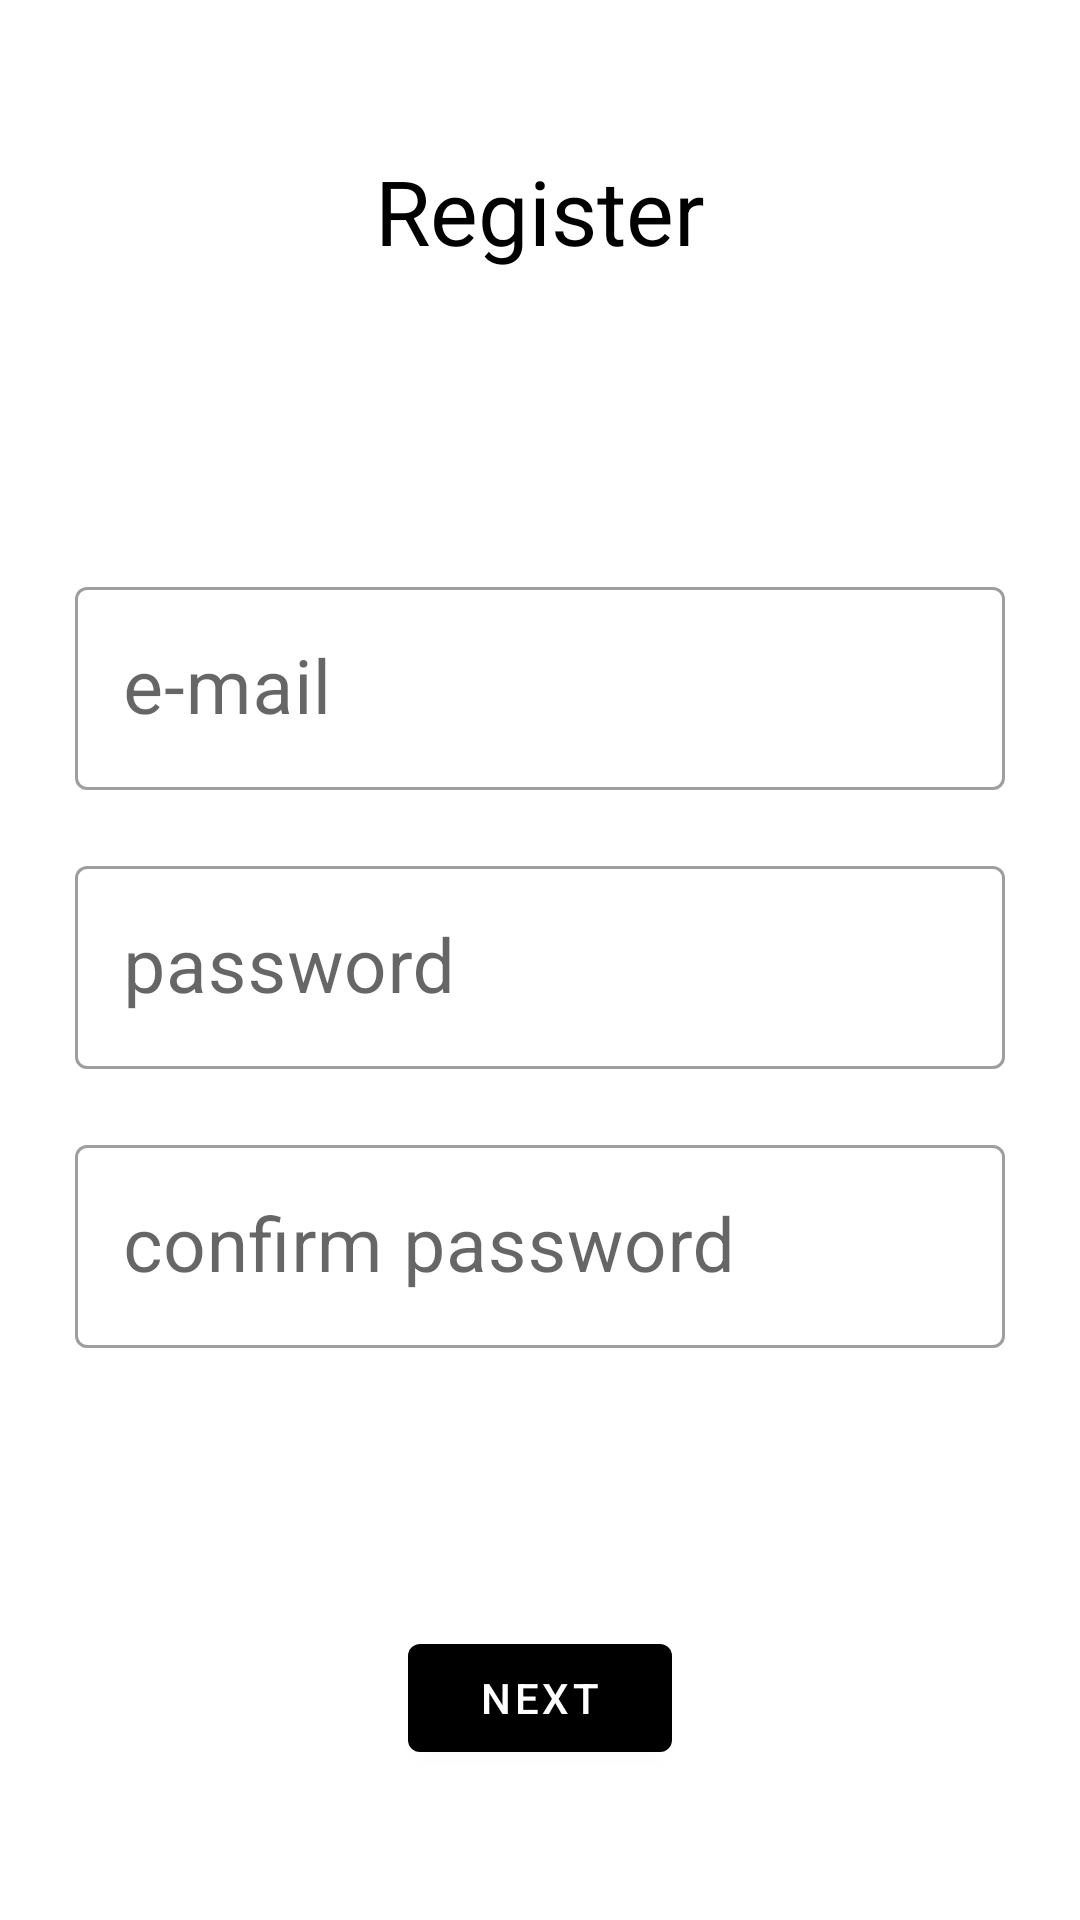

Here is an Android app screen rendered from its layout file. Give the layout XML and the strings, colors and styles it references.
<!-- AndroidManifest.xml: application theme Theme.TreadmillAssistant -->
<!-- res/layout/register_page_credentials_layout.xml -->
<?xml version="1.0" encoding="utf-8"?>
<androidx.constraintlayout.widget.ConstraintLayout 
    xmlns:android="http://schemas.android.com/apk/res/android"
    xmlns:app="http://schemas.android.com/apk/res-auto"
    android:layout_width="match_parent"
    android:layout_height="match_parent">

    <TextView
        android:id="@+id/sing_in_text_view"
        android:layout_width="match_parent"
        android:layout_height="wrap_content"
        android:layout_marginTop="50dp"
        android:gravity="center"
        android:text="@string/register_label"
        android:textSize="30sp"
        app:layout_constraintTop_toTopOf="parent" />



    <com.google.android.material.textfield.TextInputLayout
        android:layout_width="match_parent"
        android:layout_height="wrap_content"
        android:id = "@+id/email_input_layout"
        app:layout_constraintTop_toBottomOf="@id/sing_in_text_view"
        android:layout_marginTop = "100dp"
        android:layout_marginStart="25dp"
        android:layout_marginEnd="25dp">
        <com.google.android.material.textfield.TextInputEditText
            android:layout_width="match_parent"
            android:layout_height="wrap_content"
            android:id = "@+id/email_input"
            android:hint="@string/e_mail_hint"
            android:inputType="textEmailAddress"
            android:textSize="25sp"/>
    </com.google.android.material.textfield.TextInputLayout>

    <com.google.android.material.textfield.TextInputLayout
        android:layout_width="match_parent"
        android:layout_height="wrap_content"
        android:id = "@+id/password_input_layout"
        app:layout_constraintTop_toBottomOf="@id/email_input_layout"
        android:layout_marginTop = "20dp"
        android:layout_marginStart="25dp"
        android:layout_marginEnd="25dp">
        <com.google.android.material.textfield.TextInputEditText
            android:layout_width="match_parent"
            android:layout_height="wrap_content"
            android:id = "@+id/password_input"
            android:hint="@string/password_hint"
            android:inputType="textPassword"
            android:maxLength="20"
            android:textSize="25sp"/>
    </com.google.android.material.textfield.TextInputLayout>

    <com.google.android.material.textfield.TextInputLayout
        android:layout_width="match_parent"
        android:layout_height="wrap_content"
        android:id = "@+id/confirm_password_input_layout"
        app:layout_constraintTop_toBottomOf="@id/password_input_layout"
        android:layout_marginTop = "20dp"
        android:layout_marginStart="25dp"
        android:layout_marginEnd="25dp">
        <com.google.android.material.textfield.TextInputEditText
            android:layout_width="match_parent"
            android:layout_height="wrap_content"
            android:id = "@+id/confirm_password_input"
            android:hint="@string/confirm_password_hint"
            android:inputType="textPassword"
            android:maxLength="20"
            android:textSize="25sp"/>
    </com.google.android.material.textfield.TextInputLayout>


    <com.google.android.material.button.MaterialButton
        android:layout_width="wrap_content"
        android:layout_height="wrap_content"
        android:id = "@+id/register_credentials_next_button"
        app:layout_constraintBottom_toBottomOf="parent"
        app:layout_constraintStart_toStartOf="parent"
        app:layout_constraintEnd_toEndOf="parent"
        android:text="@string/next_label"
        android:layout_marginBottom="50dp"/>
</androidx.constraintlayout.widget.ConstraintLayout>
<!-- resources referenced by this layout -->
<resources>
  <string name="confirm_password_hint">confirm password</string>
  <string name="e_mail_hint">e-mail</string>
  <string name="next_label">next</string>
  <string name="password_hint">password</string>
  <string name="register_label">Register</string>
  <style name="Theme.TreadmillAssistant" parent="Theme.MaterialComponents.Light">
          
          <item name="colorPrimary">@color/black</item>
          <item name="colorPrimaryVariant">@color/purple_700</item>
          <item name="colorOnPrimary">@color/white</item>
          
          <item name="colorSecondary">@color/teal_200</item>
          <item name="colorSecondaryVariant">@color/teal_700</item>
          <item name="colorOnSecondary">@color/black</item>
          
          <item name="android:statusBarColor" tools:targetApi="l">?attr/colorPrimaryVariant</item>
          
          <item name="android:textColor">@color/black</item>
          <item name="android:actionOverflowButtonStyle">@style/MyActionButtonOverflow</item>
          <item name="textInputStyle">@style/Widget.MaterialComponents.TextInputLayout.OutlinedBox</item>
      </style>
  <color name="black">#FF000000</color>
  <color name="purple_700">#FF3700B3</color>
  <color name="white">#FFFFFFFF</color>
  <color name="teal_200">#FF03DAC5</color>
  <color name="teal_700">#FF018786</color>
  <style name="MyActionButtonOverflow" parent="android:style/Widget.Holo.Light.ActionButton.Overflow">
          <item name="android:src">@drawable/ic_baseline_add_24</item>
          <item name="android:background">?android:attr/actionBarItemBackground</item>
      </style>
</resources>
